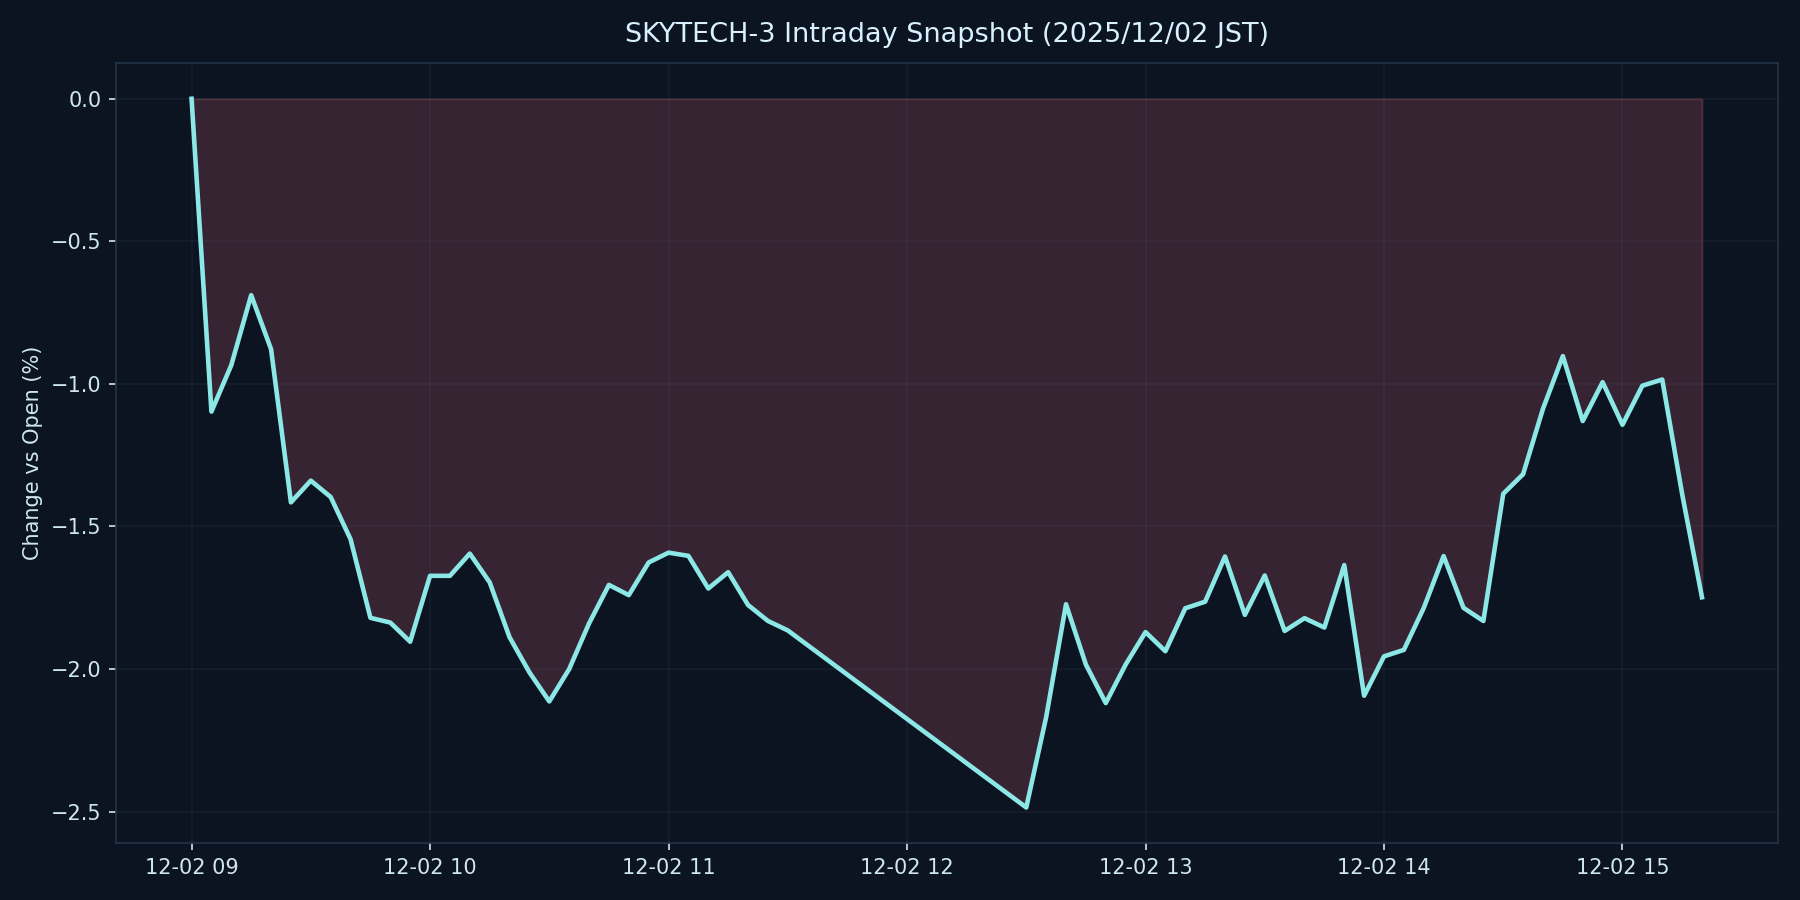

Data behind this chart, as committed beside it:
datetime_jst, pct
2025-12-02 09:00:00+09:00, 0.000000
2025-12-02 09:05:00+09:00, -1.097
2025-12-02 09:10:00+09:00, -0.934
2025-12-02 09:15:00+09:00, -0.6887
2025-12-02 09:20:00+09:00, -0.8782
2025-12-02 09:25:00+09:00, -1.415
2025-12-02 09:30:00+09:00, -1.339
2025-12-02 09:35:00+09:00, -1.397
2025-12-02 09:40:00+09:00, -1.545
2025-12-02 09:45:00+09:00, -1.82
2025-12-02 09:50:00+09:00, -1.837
2025-12-02 09:55:00+09:00, -1.904
2025-12-02 10:00:00+09:00, -1.673
2025-12-02 10:05:00+09:00, -1.673
2025-12-02 10:10:00+09:00, -1.595
2025-12-02 10:15:00+09:00, -1.696
2025-12-02 10:20:00+09:00, -1.888
2025-12-02 10:25:00+09:00, -2.012
2025-12-02 10:30:00+09:00, -2.113
2025-12-02 10:35:00+09:00, -2
2025-12-02 10:40:00+09:00, -1.84
2025-12-02 10:45:00+09:00, -1.705
2025-12-02 10:50:00+09:00, -1.741
2025-12-02 10:55:00+09:00, -1.626
2025-12-02 11:00:00+09:00, -1.592
2025-12-02 11:05:00+09:00, -1.603
2025-12-02 11:10:00+09:00, -1.717
2025-12-02 11:15:00+09:00, -1.66
2025-12-02 11:20:00+09:00, -1.775
2025-12-02 11:25:00+09:00, -1.831
2025-12-02 11:30:00+09:00, -1.865
2025-12-02 12:30:00+09:00, -2.485
2025-12-02 12:35:00+09:00, -2.169
2025-12-02 12:40:00+09:00, -1.773
2025-12-02 12:45:00+09:00, -1.984
2025-12-02 12:50:00+09:00, -2.119
2025-12-02 12:55:00+09:00, -1.984
2025-12-02 13:00:00+09:00, -1.87
2025-12-02 13:05:00+09:00, -1.937
2025-12-02 13:10:00+09:00, -1.787
2025-12-02 13:15:00+09:00, -1.764
2025-12-02 13:20:00+09:00, -1.605
2025-12-02 13:25:00+09:00, -1.81
2025-12-02 13:30:00+09:00, -1.672
2025-12-02 13:35:00+09:00, -1.866
2025-12-02 13:40:00+09:00, -1.822
2025-12-02 13:45:00+09:00, -1.854
2025-12-02 13:50:00+09:00, -1.635
2025-12-02 13:55:00+09:00, -2.094
2025-12-02 14:00:00+09:00, -1.955
2025-12-02 14:05:00+09:00, -1.933
2025-12-02 14:10:00+09:00, -1.786
2025-12-02 14:15:00+09:00, -1.604
2025-12-02 14:20:00+09:00, -1.785
2025-12-02 14:25:00+09:00, -1.831
2025-12-02 14:30:00+09:00, -1.385
2025-12-02 14:35:00+09:00, -1.316
2025-12-02 14:40:00+09:00, -1.087
2025-12-02 14:45:00+09:00, -0.9024
2025-12-02 14:50:00+09:00, -1.13
... 6 more rows
